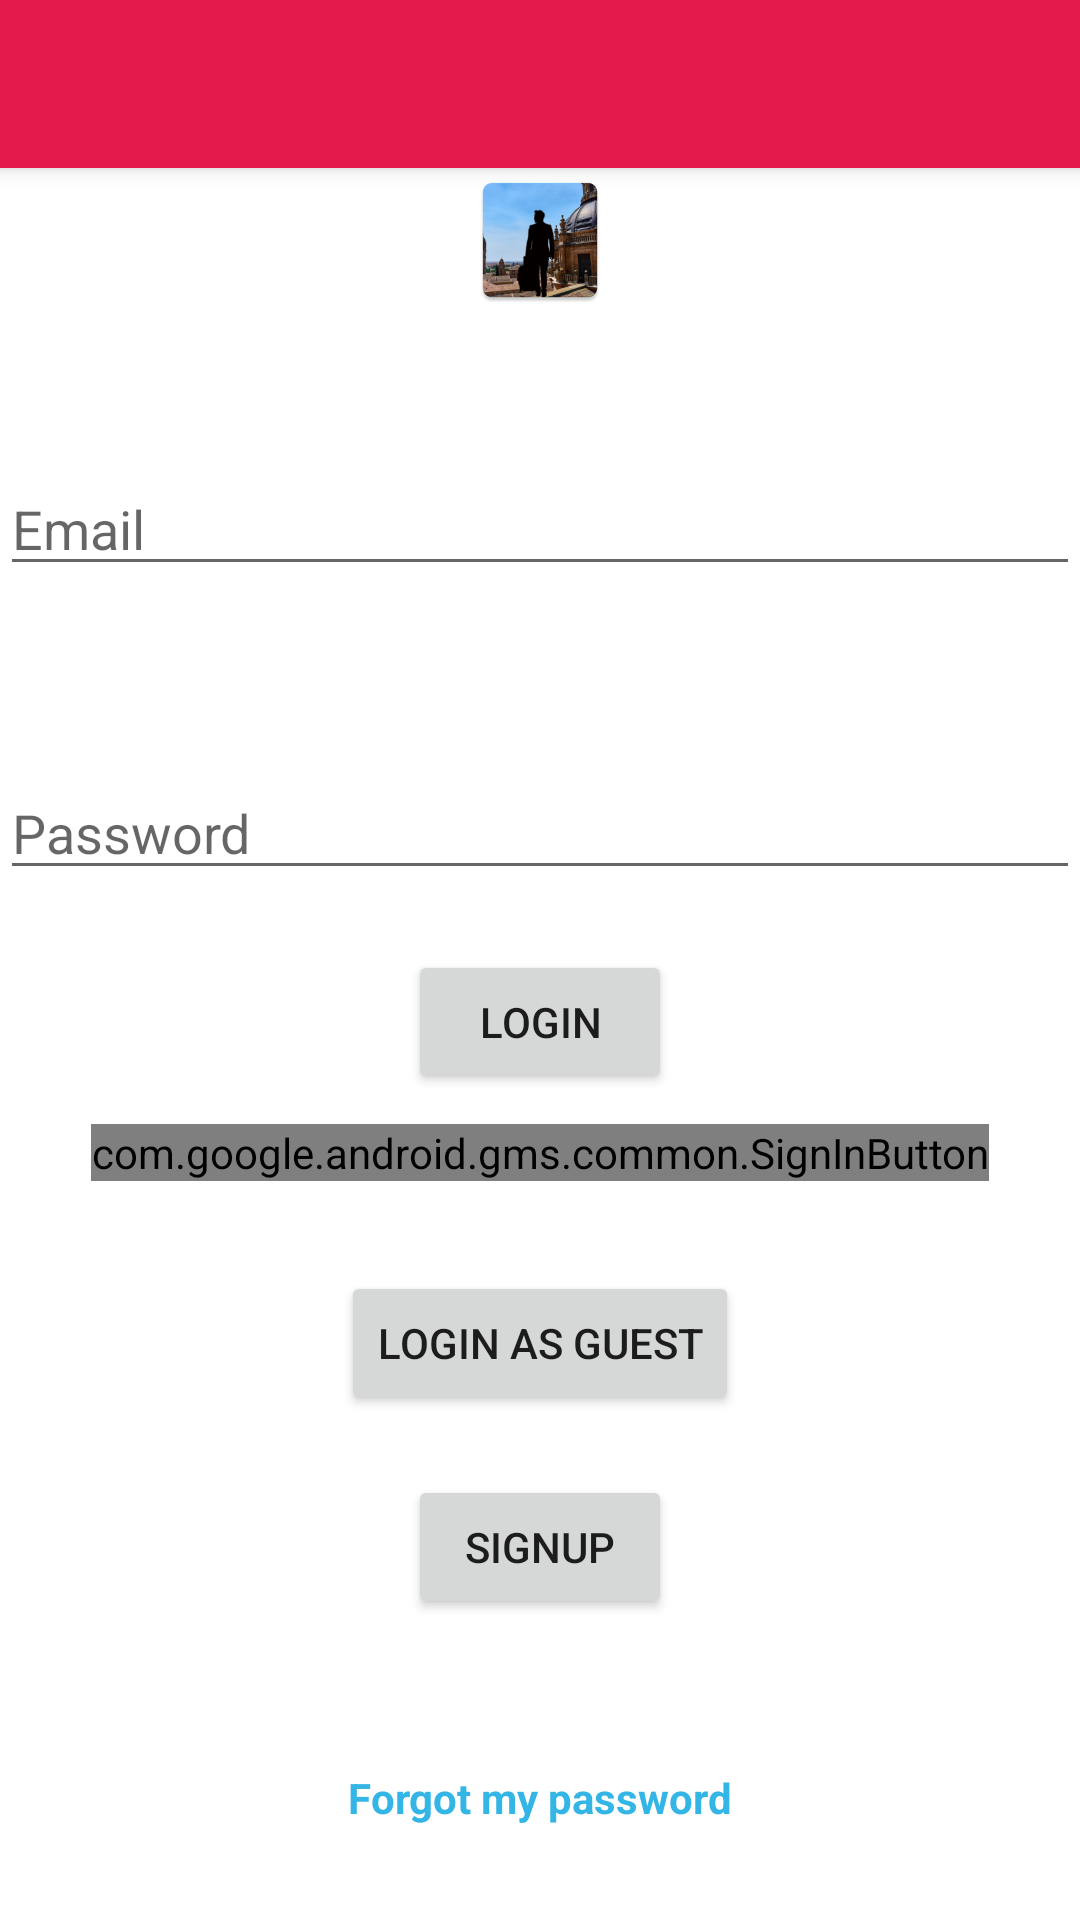

Layout XML and referenced resources for this Android screen:
<!-- AndroidManifest.xml: application theme AppTheme -->
<!-- res/layout/activity_login.xml -->
<?xml version="1.0" encoding="utf-8"?>
<LinearLayout xmlns:android="http://schemas.android.com/apk/res/android"
    xmlns:app="http://schemas.android.com/apk/res-auto"
    xmlns:tools="http://schemas.android.com/tools"
    android:layout_width="match_parent"
    android:layout_height="match_parent"
    tools:context=".LoginActivity"
    android:orientation="vertical">

    <com.google.android.material.appbar.MaterialToolbar
        android:id="@+id/toolbar"
        android:layout_width="match_parent"
        android:layout_height="wrap_content" />

    <ImageView
        android:layout_width="wrap_content"
        android:layout_height="wrap_content"
        android:src="@mipmap/ic_launcher"
        android:layout_gravity="center"></ImageView>

    <EditText
        android:id="@+id/editTextTextEmailAddress"
        android:layout_width="match_parent"
        android:layout_height="wrap_content"
        android:ems="10"
        android:inputType="textEmailAddress"
        android:layout_marginTop="50dp"
        android:hint="@string/email"/>

    <EditText
        android:id="@+id/editTextTextPassword"
        android:layout_width="match_parent"
        android:layout_height="wrap_content"
        android:ems="10"
        android:inputType="textPassword"
        android:layout_marginTop="60dp"
        android:hint="@string/password"/>

    <Button
        android:id="@+id/b_entrar"
        android:layout_width="wrap_content"
        android:layout_height="wrap_content"
        android:layout_gravity="center"
        android:layout_marginTop="20dp"
        android:onClick="onClickLogin"
        android:text="@string/entrar"></Button>

    <com.google.android.gms.common.SignInButton
        android:id="@+id/b_entrar_google"
        android:layout_width="wrap_content"
        android:layout_height="wrap_content"
        android:layout_gravity="center"
        android:text="Text"
        android:layout_alignParentTop="true"
        android:layout_margin="10dp"
        />

    <Button
        android:id="@+id/b_entrar_invitado"
        android:layout_width="wrap_content"
        android:layout_height="wrap_content"
        android:layout_gravity="center"
        android:layout_marginTop="20dp"
        android:onClick="onClickLoginInvitado"
        android:text="@string/entrar_invitado"></Button>


    <Button
        android:id="@+id/b_registro"
        android:layout_width="wrap_content"
        android:layout_height="wrap_content"
        android:layout_gravity="center"
        android:layout_marginTop="20dp"
        android:onClick="onClickRegistro"
        android:text="@string/registro"></Button>

    <TextView
        android:id="@+id/olvioContrasena"
        android:layout_width="wrap_content"
        android:layout_height="wrap_content"
        android:layout_gravity="center_horizontal"
        android:layout_marginTop="50dp"
        android:clickable="true"
        android:onClick="onClickForgotPassword"
        android:text="@string/olvidar_password"
        android:textColor="@android:color/holo_blue_light"
        android:textStyle="bold"></TextView>
</LinearLayout>
<!-- resources referenced by this layout -->
<resources>
  <!-- mipmap ic_launcher: png bitmap (mipmap-hdpi, 9384 bytes) -->
  <string name="email">Email</string>
  <string name="entrar">Login</string>
  <string name="entrar_invitado">Login as guest</string>
  <string name="olvidar_password">Forgot my password</string>
  <string name="password">Password</string>
  <string name="registro">Signup</string>
  <style name="AppTheme" parent="Theme.MaterialComponents.DayNight.NoActionBar">
          <item name="colorPrimary">@color/primary</item>
          <item name="colorPrimaryDark">@color/primaryDark</item>
          <item name="android:statusBarColor" tools:targetApi="lollipop">@android:color/transparent</item>
          <item name="toolbarStyle">@style/Widget.MaterialComponents.Toolbar.PrimarySurface</item>
          <item name="drawerArrowStyle">@style/AppTheme.DrawerArrowStyle</item>
      </style>
  <item name="primary" type="color">#e51a4c</item>
  <item name="primaryDark" type="color">#b7153d</item>
  <style name="AppTheme.DrawerArrowStyle" parent="Widget.AppCompat.DrawerArrowToggle">
          <item name="color">@android:color/white</item>
      </style>
</resources>
